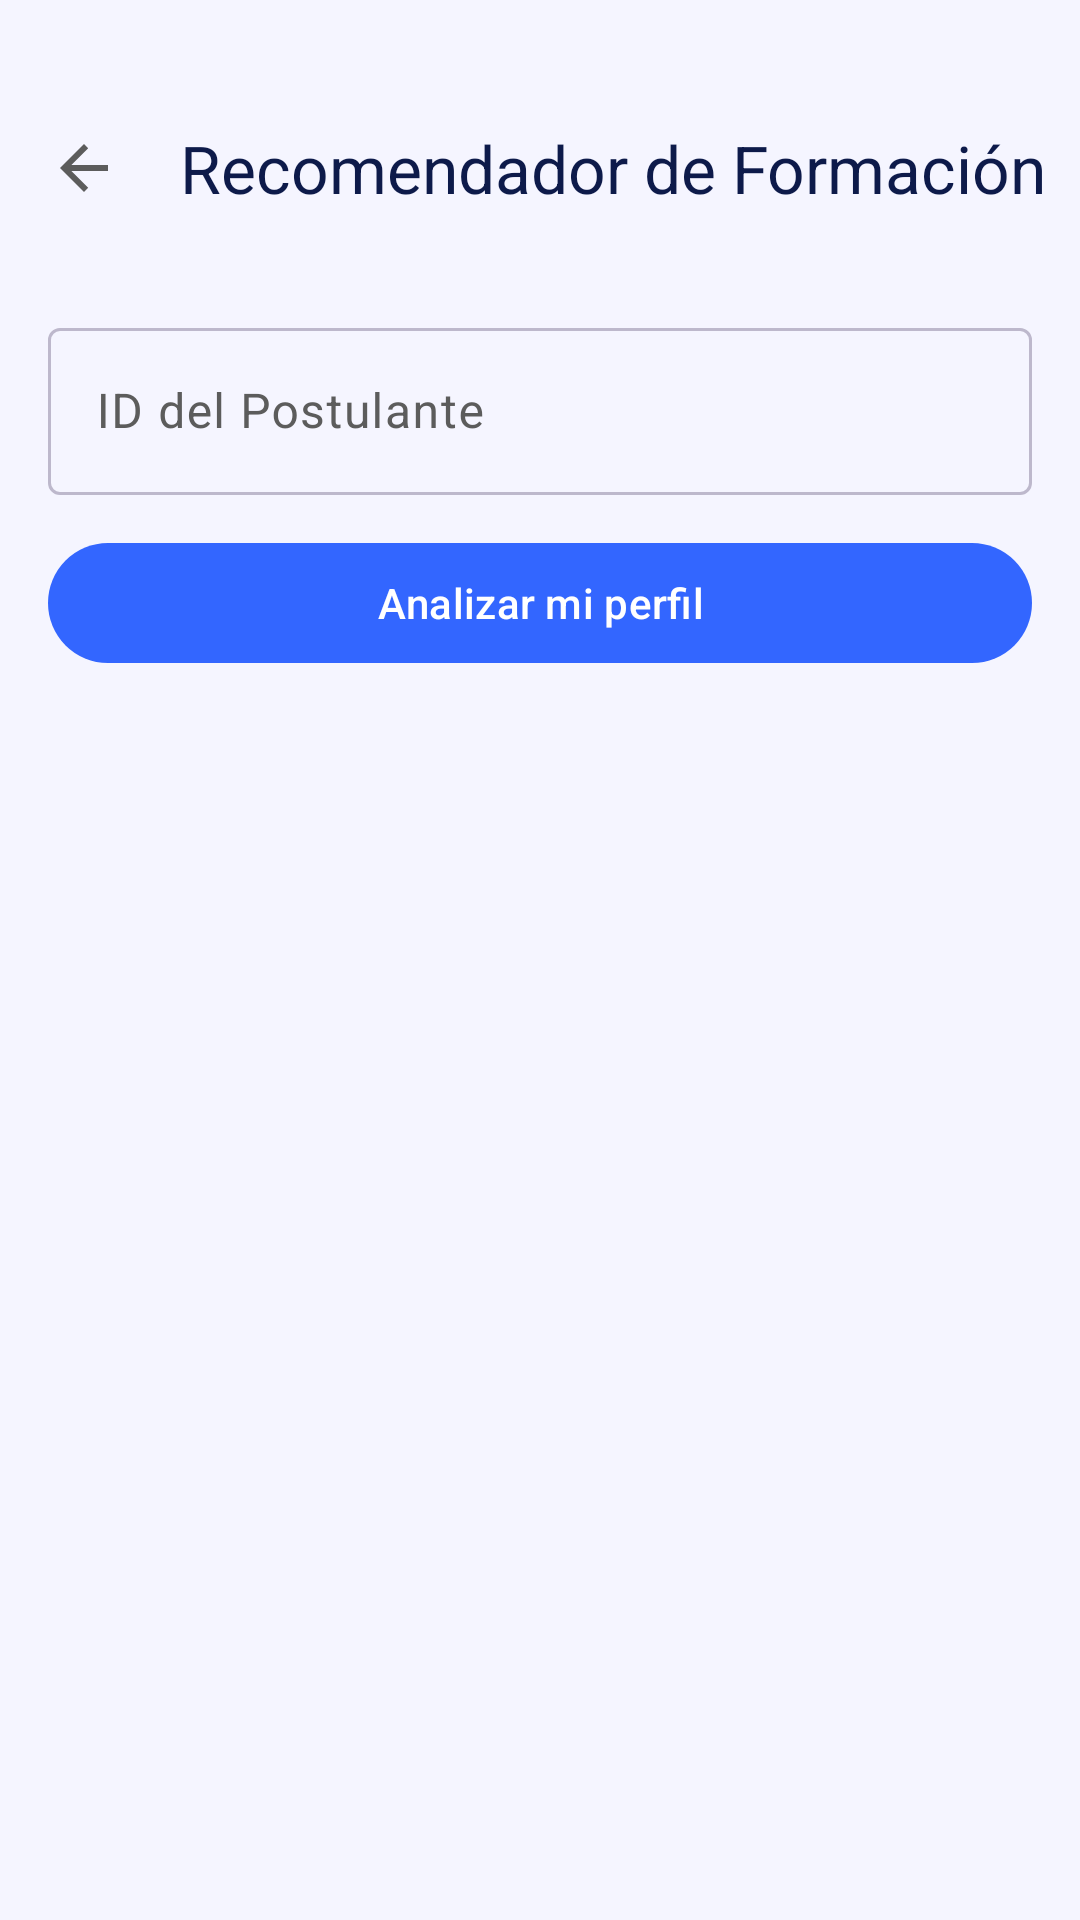

The Android layout XML behind this screen, and the referenced resources:
<!-- AndroidManifest.xml: application theme Theme.BT -->
<!-- res/layout/fragment_servicio2.xml -->
<?xml version="1.0" encoding="utf-8"?>
<LinearLayout xmlns:android="http://schemas.android.com/apk/res/android"
    xmlns:app="http://schemas.android.com/apk/res-auto"
    android:layout_width="match_parent"
    android:layout_height="match_parent"
    android:background="?android:attr/colorBackground"
    android:orientation="vertical">

    <com.google.android.material.appbar.MaterialToolbar
        android:id="@+id/toolbar"
        android:layout_width="match_parent"
        android:layout_height="wrap_content"
        android:layout_marginTop="24dp"
        android:minHeight="?attr/actionBarSize"
        app:navigationIcon="?attr/homeAsUpIndicator"
        app:title="@string/servicio_2_titulo"
        app:titleTextColor="?attr/colorOnSurface"
        style="@style/Widget.Material3.Toolbar" />

    <ScrollView
        android:layout_width="match_parent"
        android:layout_height="0dp"
        android:layout_weight="1"
        android:padding="16dp">

        <LinearLayout
            android:layout_width="match_parent"
            android:layout_height="wrap_content"
            android:orientation="vertical"
            android:gravity="center_horizontal">

            <com.google.android.material.textfield.TextInputLayout
                android:layout_width="match_parent"
                android:layout_height="wrap_content"
                android:hint="ID del Postulante"
                style="@style/Widget.Material3.TextInputLayout.OutlinedBox">

                <com.google.android.material.textfield.TextInputEditText
                    android:id="@+id/etIdPostulante"
                    android:layout_width="match_parent"
                    android:layout_height="wrap_content"
                    android:inputType="text" />
            </com.google.android.material.textfield.TextInputLayout>

            <com.google.android.material.button.MaterialButton
                android:id="@+id/btnAnalizar"
                android:layout_width="match_parent"
                android:layout_height="wrap_content"
                android:layout_marginTop="12dp"
                android:text="Analizar mi perfil"
                style="@style/Widget.Material3.Button" />

            <ProgressBar
                android:id="@+id/progressBar"
                android:layout_width="wrap_content"
                android:layout_height="wrap_content"
                android:layout_marginTop="16dp"
                android:visibility="gone" />

            <LinearLayout
                android:id="@+id/containerResultado"
                android:layout_width="match_parent"
                android:layout_height="wrap_content"
                android:orientation="vertical"
                android:visibility="gone"
                android:layout_marginTop="16dp">

                <TextView
                    android:id="@+id/tvPostulante"
                    android:layout_width="match_parent"
                    android:layout_height="wrap_content"
                    android:textSize="14sp"
                    android:textStyle="bold"
                    android:padding="12dp"
                    android:layout_marginBottom="8dp" />

                <TextView
                    android:id="@+id/tvGrados"
                    android:layout_width="match_parent"
                    android:layout_height="wrap_content"
                    android:fontFamily="monospace"
                    android:textSize="13sp"
                    android:lineSpacingExtra="2dp"
                    android:padding="12dp"
                    android:background="?attr/colorSurfaceVariant"
                    android:layout_marginBottom="8dp" />

                <TextView
                    android:id="@+id/tvRecomendaciones"
                    android:layout_width="match_parent"
                    android:layout_height="wrap_content"
                    android:fontFamily="monospace"
                    android:textSize="13sp"
                    android:lineSpacingExtra="2dp"
                    android:padding="12dp"
                    android:background="?attr/colorSurfaceVariant"
                    android:layout_marginBottom="8dp" />

                <TextView
                    android:id="@+id/tvInstituciones"
                    android:layout_width="match_parent"
                    android:layout_height="wrap_content"
                    android:fontFamily="monospace"
                    android:textSize="13sp"
                    android:lineSpacingExtra="2dp"
                    android:padding="12dp"
                    android:background="?attr/colorSurfaceVariant"
                    android:layout_marginBottom="8dp" />

                <TextView
                    android:id="@+id/tvSkills"
                    android:layout_width="match_parent"
                    android:layout_height="wrap_content"
                    android:fontFamily="monospace"
                    android:textSize="13sp"
                    android:lineSpacingExtra="2dp"
                    android:padding="12dp"
                    android:background="?attr/colorSurfaceVariant"
                    android:layout_marginBottom="8dp" />

                <TextView
                    android:id="@+id/tvSkillsFaltan"
                    android:layout_width="match_parent"
                    android:layout_height="wrap_content"
                    android:fontFamily="monospace"
                    android:textSize="13sp"
                    android:lineSpacingExtra="2dp"
                    android:padding="12dp"
                    android:background="?attr/colorSurfaceVariant"
                    android:layout_marginBottom="8dp" />

                <TextView
                    android:id="@+id/tvMercado"
                    android:layout_width="match_parent"
                    android:layout_height="wrap_content"
                    android:fontFamily="monospace"
                    android:textSize="12sp"
                    android:lineSpacingExtra="2dp"
                    android:padding="12dp"
                    android:background="?attr/colorSurfaceVariant"
                    android:textColor="?attr/colorPrimary" />
            </LinearLayout>
        </LinearLayout>
    </ScrollView>
</LinearLayout>
<!-- resources referenced by this layout -->
<resources>
  <string name="servicio_2_titulo">Recomendador de Formación</string>
  <style name="Theme.BT" parent="Base.Theme.BT" />
  <style name="Base.Theme.BT" parent="Theme.Material3.DayNight.NoActionBar">
          <item name="android:textColor">@color/text_primary</item>
          <item name="android:textColorPrimary">@color/text_primary</item>
          <item name="android:textColorSecondary">@color/text_secondary</item>
          <item name="colorPrimary">@color/primary</item>
          <item name="colorPrimaryContainer">@color/primary_container</item>
          <item name="colorOnPrimary">@color/on_primary</item>
          <item name="colorOnPrimaryContainer">@color/on_primary_container</item>
          <item name="colorSecondary">@color/secondary</item>
          <item name="colorSecondaryContainer">@color/secondary_container</item>
          <item name="colorOnSecondary">@color/on_secondary</item>
          <item name="colorOnSecondaryContainer">@color/on_secondary_container</item>
          <item name="colorTertiary">@color/primary_variant</item>
          <item name="colorTertiaryContainer">@color/primary_container</item>
          <item name="colorError">@color/error</item>
          <item name="colorOnError">@color/on_error</item>
          <item name="android:colorBackground">@color/background_light</item>
          <item name="colorSurface">@color/surface_light</item>
          <item name="colorSurfaceVariant">@color/surface_variant_light</item>
          <item name="colorOnSurface">@color/text_primary</item>
          <item name="colorOnSurfaceVariant">@color/text_secondary</item>
          <item name="colorOutline">@color/outline</item>
          <item name="android:statusBarColor">@color/primary</item>
          <item name="android:navigationBarColor">@color/background_light</item>
          <item name="android:windowLightStatusBar">true</item>
      </style>
  <color name="text_primary">#FF0D1A4A</color>
  <color name="text_secondary">#FF5C5C5C</color>
  <color name="primary">#FF3366FF</color>
  <color name="primary_container">#FFE0E5FF</color>
  <color name="on_primary">#FFFFFFFF</color>
  <color name="on_primary_container">#FF0A1540</color>
  <color name="secondary">#FF5C7FFF</color>
  <color name="secondary_container">#FFE0E5FF</color>
  <color name="on_secondary">#FFFFFFFF</color>
  <color name="on_secondary_container">#FF0A1540</color>
  <color name="primary_variant">#FF1A4FFF</color>
  <color name="error">#FFD32F2F</color>
  <color name="on_error">#FFFFFFFF</color>
  <color name="background_light">#FFF5F5FF</color>
  <color name="surface_light">#FFFFFFFF</color>
  <color name="surface_variant_light">#FFEDF0FF</color>
  <color name="outline">#FFBDB8CC</color>
</resources>
